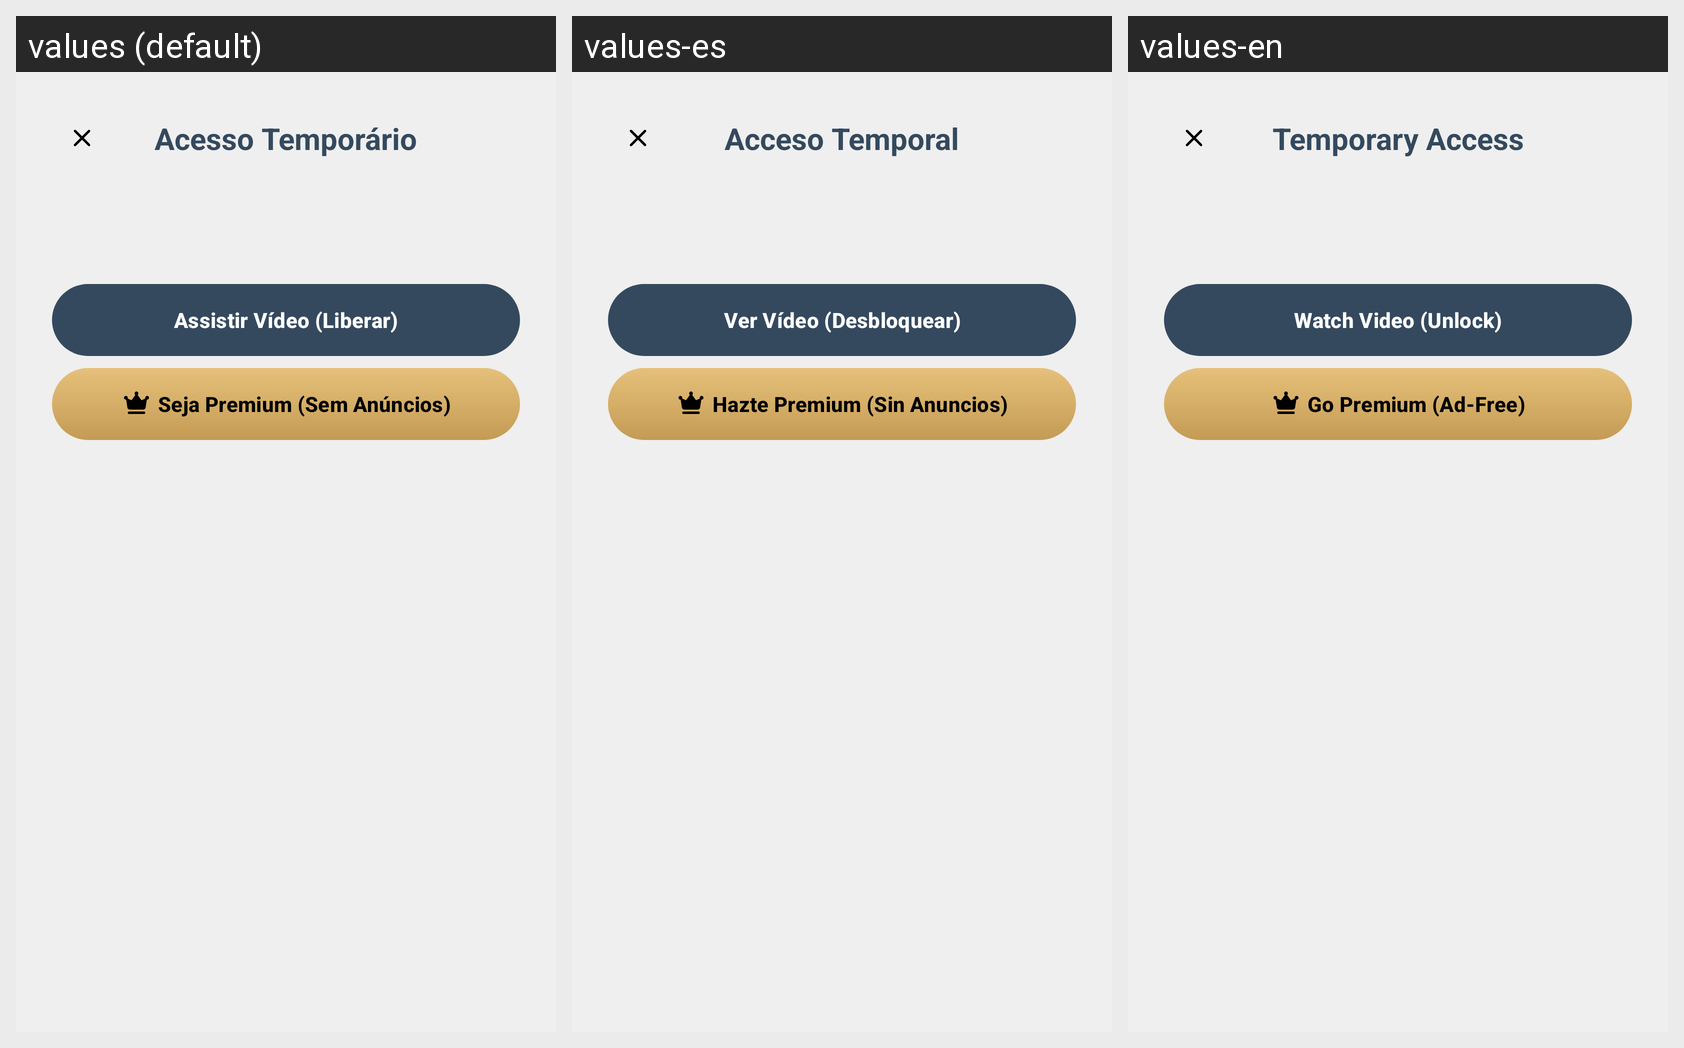

Locale-by-locale string values for the Android screen shown in this grid:
Android screen res/layout/dialog_temporary_access.xml rendered under 3 locales, left to right: values (default), values-es, values-en. Device: Nexus 5 (rendered at 1080×1920; each locale shown at half size, 540×960, under a caption strip naming it); theme Base.Theme.KingOfBozo.Standard.
Other locales in the repository, not shown: values-de, values-fr, values-ko.
Strings drawn on this screen, with the default value and each locale's value (text and hints the layout hard-codes, and strings that could not be matched under every locale, appear in the picture but are not listed):

ad_rewarded_dialog_title
  values: Acesso Temporário
  values-es: Acceso Temporal
  values-en: Temporary Access

ad_rewarded_btn_watch
  values: Assistir Vídeo (Liberar)
  values-es: Ver Vídeo (Desbloquear)
  values-en: Watch Video (Unlock)

ad_rewarded_btn_premium
  values: Seja Premium (Sem Anúncios)
  values-es: Hazte Premium (Sin Anuncios)
  values-en: Go Premium (Ad-Free)
